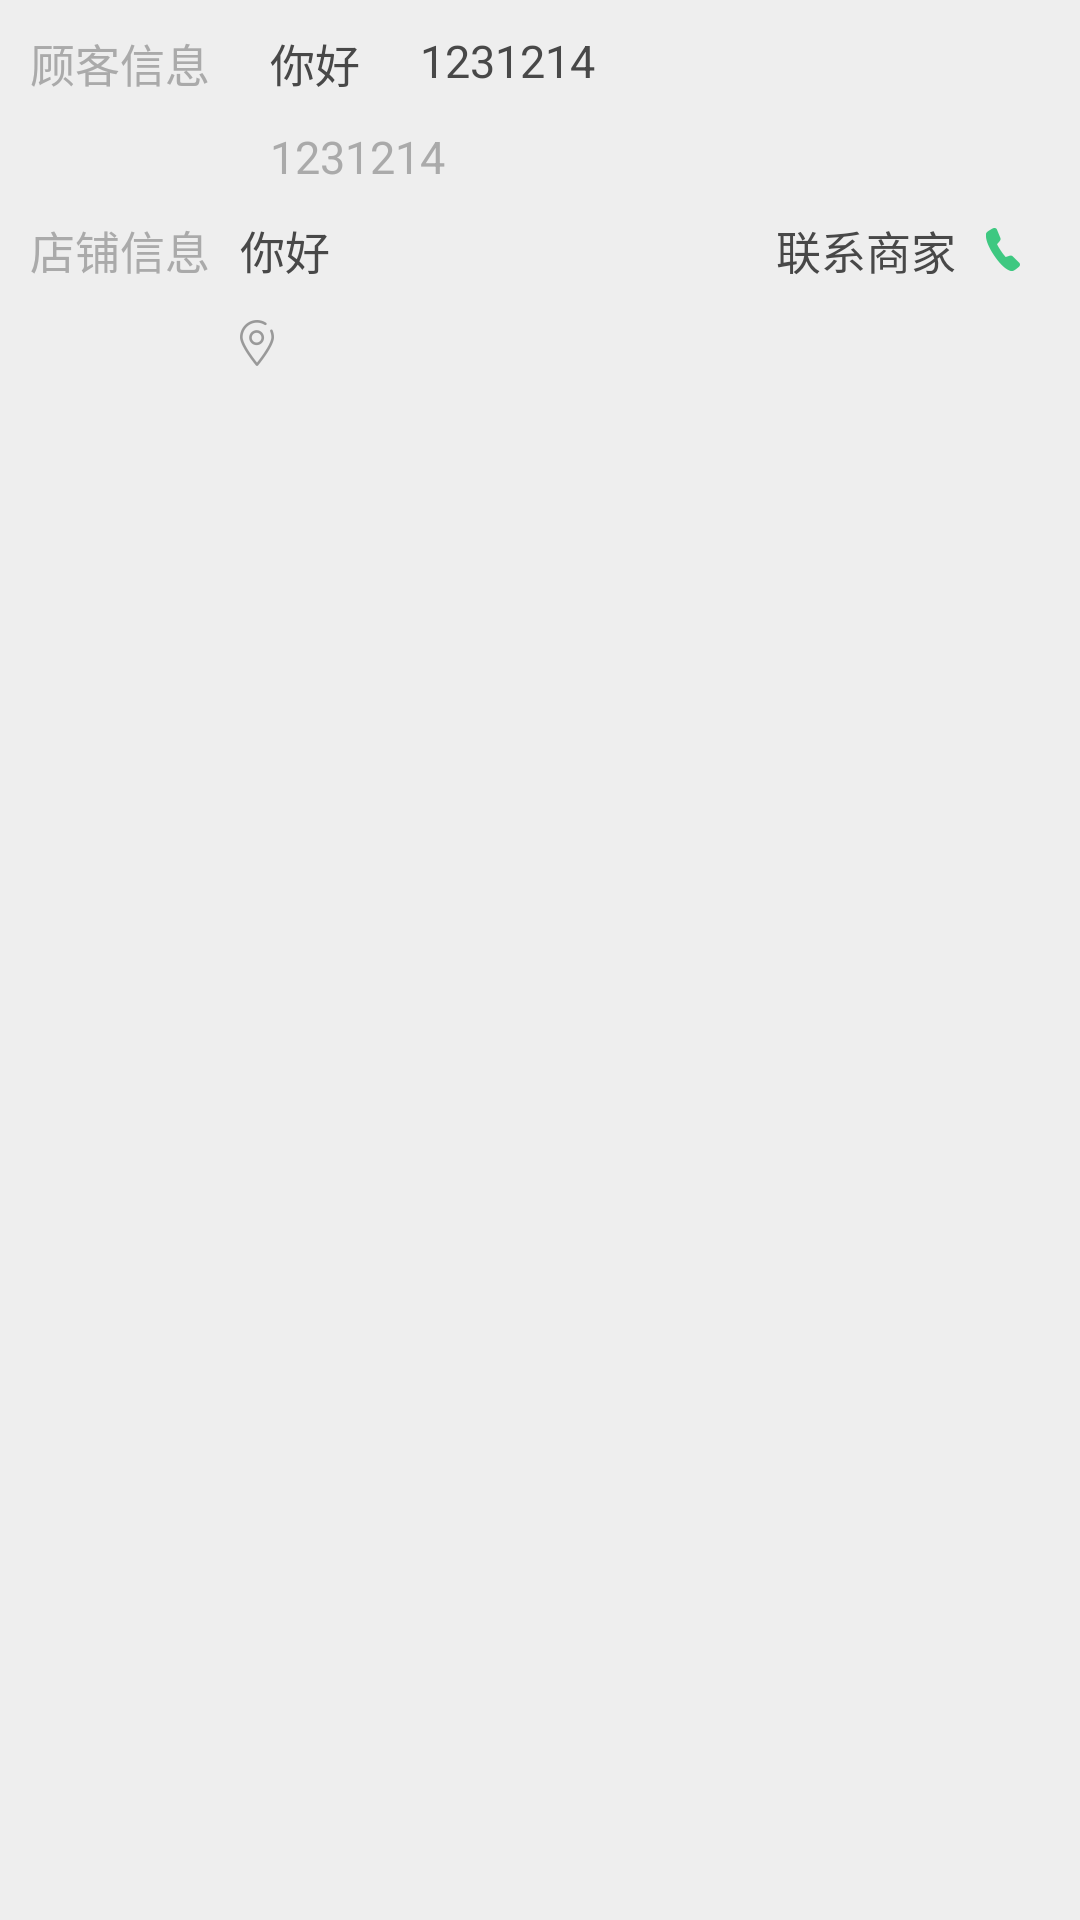

Reconstruct the res/layout file that produces this screen, plus the resources it refers to.
<!-- AndroidManifest.xml: application theme AppTheme.Base -->
<!-- res/layout/view_order_orderinfo_layout.xml -->
<?xml version="1.0" encoding="utf-8"?>
<LinearLayout
    xmlns:android="http://schemas.android.com/apk/res/android"
    android:layout_width="match_parent"
    android:layout_height="wrap_content"
    android:orientation="vertical"
    android:padding="10dp">

    <RelativeLayout
        android:layout_width="match_parent"
        android:layout_height="wrap_content">

        <TextView
            android:id="@+id/customerInfoLabel"
            android:layout_width="wrap_content"
            android:layout_height="wrap_content"
            android:text="顾客信息"
            android:textColor="@color/whiteGray"
            android:textSize="15sp"
            android:drawableLeft="@mipmap/ic_orderstar"
            android:drawablePadding="5dp"
            android:layout_alignParentTop="true"/>

        <TextView
            android:id="@+id/customerName"
            android:layout_width="wrap_content"
            android:layout_height="wrap_content"
            android:textSize="15sp"
            android:textColor="@color/primaryTextColor"
            android:layout_toRightOf="@id/customerInfoLabel"
            android:layout_marginLeft="20dp"
            android:text="你好"/>

        <TextView
            android:id="@+id/customerPhone"
            android:layout_width="wrap_content"
            android:layout_height="wrap_content"
            android:textSize="15sp"
            android:textColor="@color/primaryTextColor"
            android:layout_toRightOf="@id/customerName"
            android:layout_marginLeft="20dp"
            android:text="1231214"/>

        <TextView
            android:id="@+id/customerLocation"
            android:layout_width="wrap_content"
            android:layout_height="wrap_content"
            android:textSize="15sp"
            android:textColor="@color/whiteGray"
            android:layout_below="@id/customerName"
            android:layout_marginTop="10dp"
            android:layout_alignStart="@id/customerName"
            android:layout_alignLeft="@id/customerName"
            android:text="1231214"/>

    </RelativeLayout>

    <RelativeLayout
        android:layout_width="match_parent"
        android:layout_height="wrap_content"
        android:layout_marginTop="10dp">

        <TextView
            android:id="@+id/distributeInfoLabel"
            android:layout_width="wrap_content"
            android:layout_height="wrap_content"
            android:text="店铺信息"
            android:drawableLeft="@mipmap/ic_orderstar"
            android:drawablePadding="5dp"
            android:textColor="@color/whiteGray"
            android:textSize="15sp"/>

        <TextView
            android:id="@+id/storeName"
            android:layout_width="wrap_content"
            android:layout_height="wrap_content"
            android:textSize="15sp"
            android:textColor="@color/primaryTextColor"
            android:layout_toRightOf="@id/distributeInfoLabel"
            android:layout_marginLeft="10dp"
            android:text="你好"/>

        <TextView
            android:id="@+id/storePhone"
            android:layout_width="wrap_content"
            android:layout_height="wrap_content"
            android:textSize="15sp"
            android:textColor="@color/primaryTextColor"
            android:layout_marginRight="10dp"
            android:drawablePadding="10dp"
            android:text="联系商家"
            android:drawableRight="@mipmap/ic_phone"
            android:layout_alignParentRight="true"/>

        <TextView
            android:id="@+id/storeLocation"
            android:layout_width="wrap_content"
            android:layout_height="wrap_content"
            android:drawableLeft="@mipmap/ic_location"
            android:layout_below="@id/storeName"
            android:layout_marginTop="10dp"
            android:layout_alignLeft="@id/storeName"
            android:textSize="15sp"
            android:textColor="@color/secondTextColor"
            android:drawablePadding="10dp"/>

    </RelativeLayout>

</LinearLayout>
<!-- resources referenced by this layout -->
<resources>
  <color name="primaryTextColor">#484848</color>
  <color name="secondTextColor">#666666</color>
  <color name="whiteGray">#AAAAAA</color>
  <!-- mipmap ic_location: png bitmap (mipmap-xhdpi, 3697 bytes) -->
  <!-- mipmap ic_phone: png bitmap (mipmap-xhdpi, 3285 bytes) -->
  <style name="AppTheme.Base" parent="Theme.AppCompat.Light.NoActionBar">
          <item name="android:windowNoTitle">true</item>
          <item name="android:windowBackground">@color/bgColor</item>
  
          <item name="colorPrimary">@color/colorPrimary</item>
          <item name="colorPrimaryDark">@color/colorPrimaryDark</item>
          <item name="colorAccent">@color/colorAccent</item>
      </style>
  <color name="bgColor">#EEEEEE</color>
  <color name="colorPrimary">#e5261d</color>
  <color name="colorPrimaryDark">#d9281f</color>
  <color name="colorAccent">#999999</color>
</resources>
